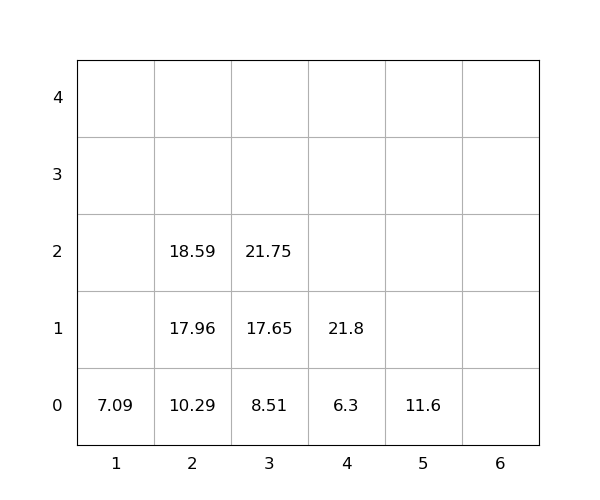

Values plotted in this chart, from the file beside it:
idx, loc_x, loc_y, loc_z, weight, seq, emerg, reloc, size(ft)
1, 4, 0, 0, 6.3, 0, 0, 0, 20
2, 5, 0, 0, 11.6, 0, 0, 0, 20
3, 3, 0, 0, 8.51, 0, 0, 0, 20
4, 3, 0, 1, 17.65, 1, 0, 0, 20
5, 2, 0, 0, 10.29, 2, 0, 0, 20
6, 4, 0, 1, 21.8, 3, 0, 0, 20
7, 3, 0, 2, 21.75, 4, 0, 0, 20
8, 2, 0, 1, 17.96, 5, 0, 0, 20
9, 1, 0, 0, 7.09, 6, 0, 0, 20
10, 2, 0, 2, 18.59, 7, 0, 0, 20
